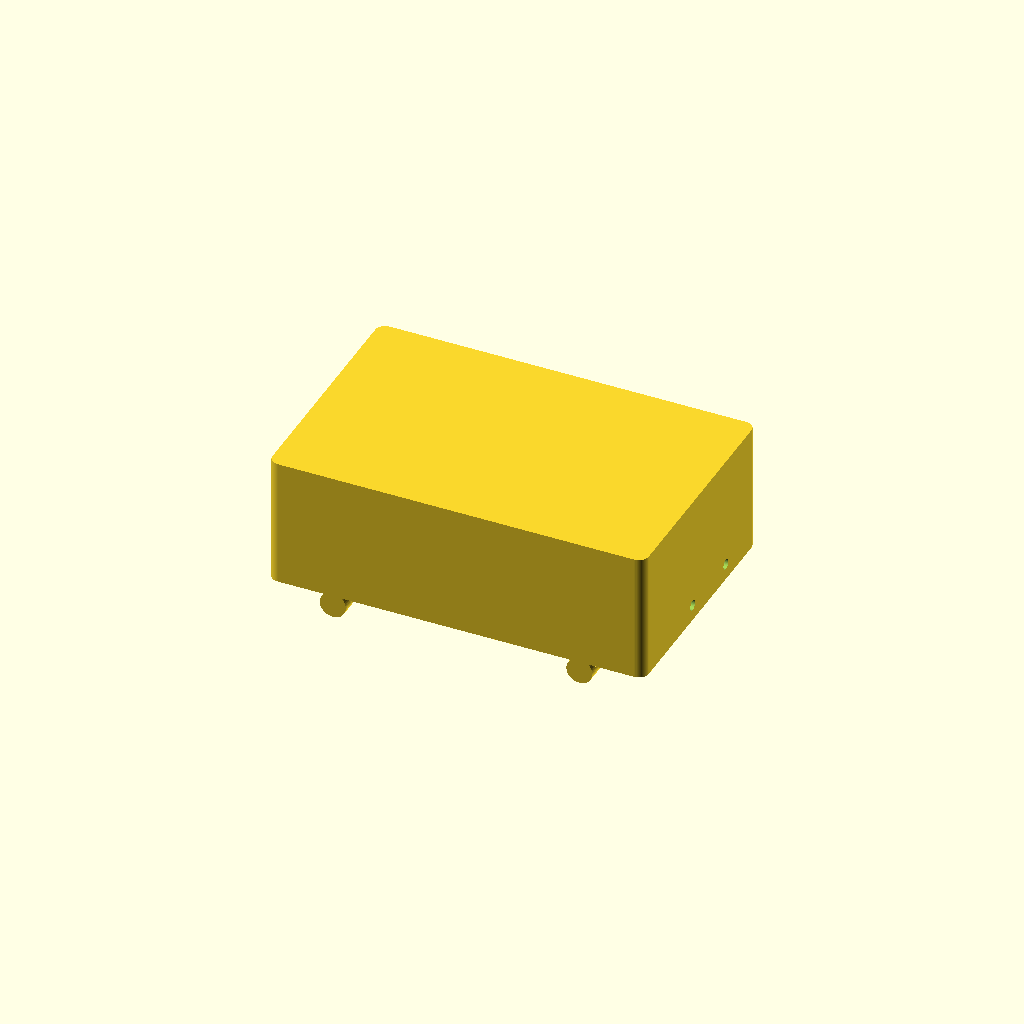
Cell 1 — every parameter at its default value.
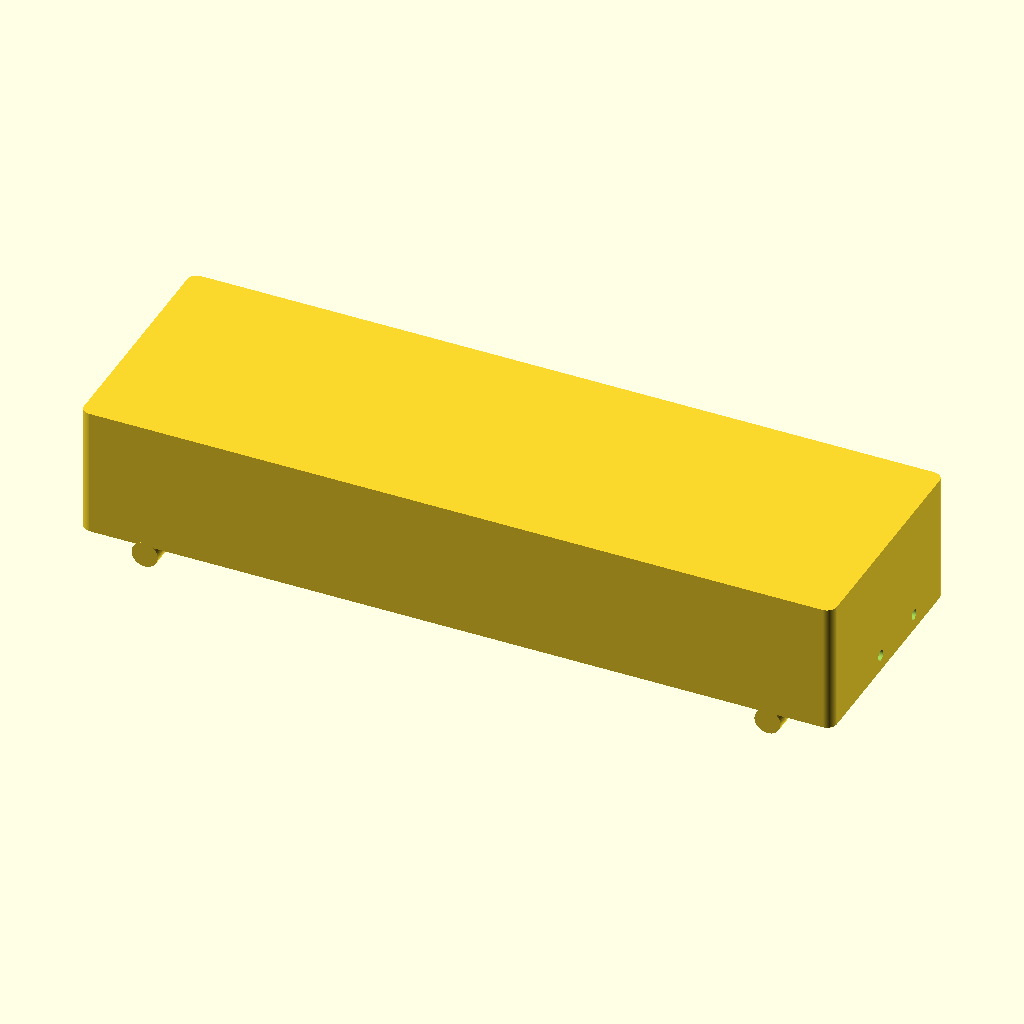
Cell 2 — pelvis_w set to 232, the other parameters unchanged.
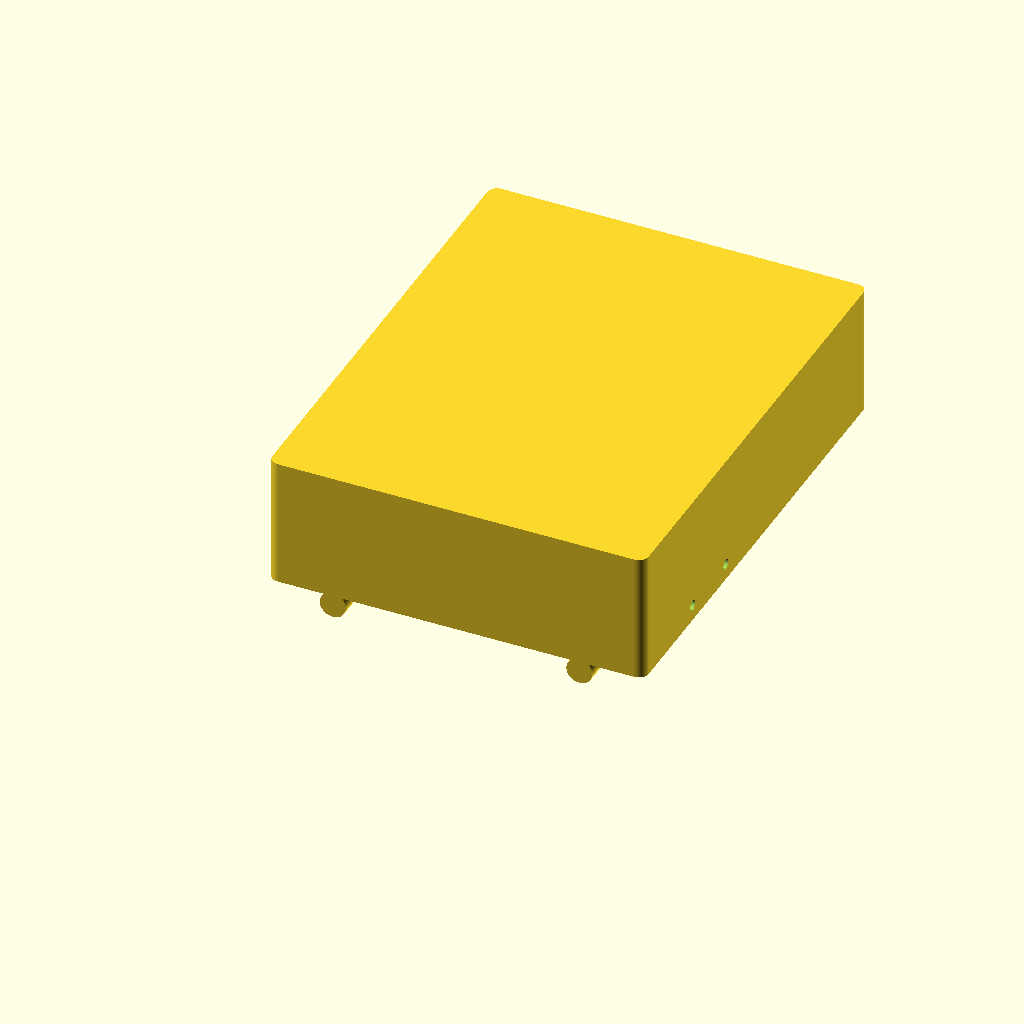
Cell 3 — pelvis_h set to 148, the other parameters unchanged.
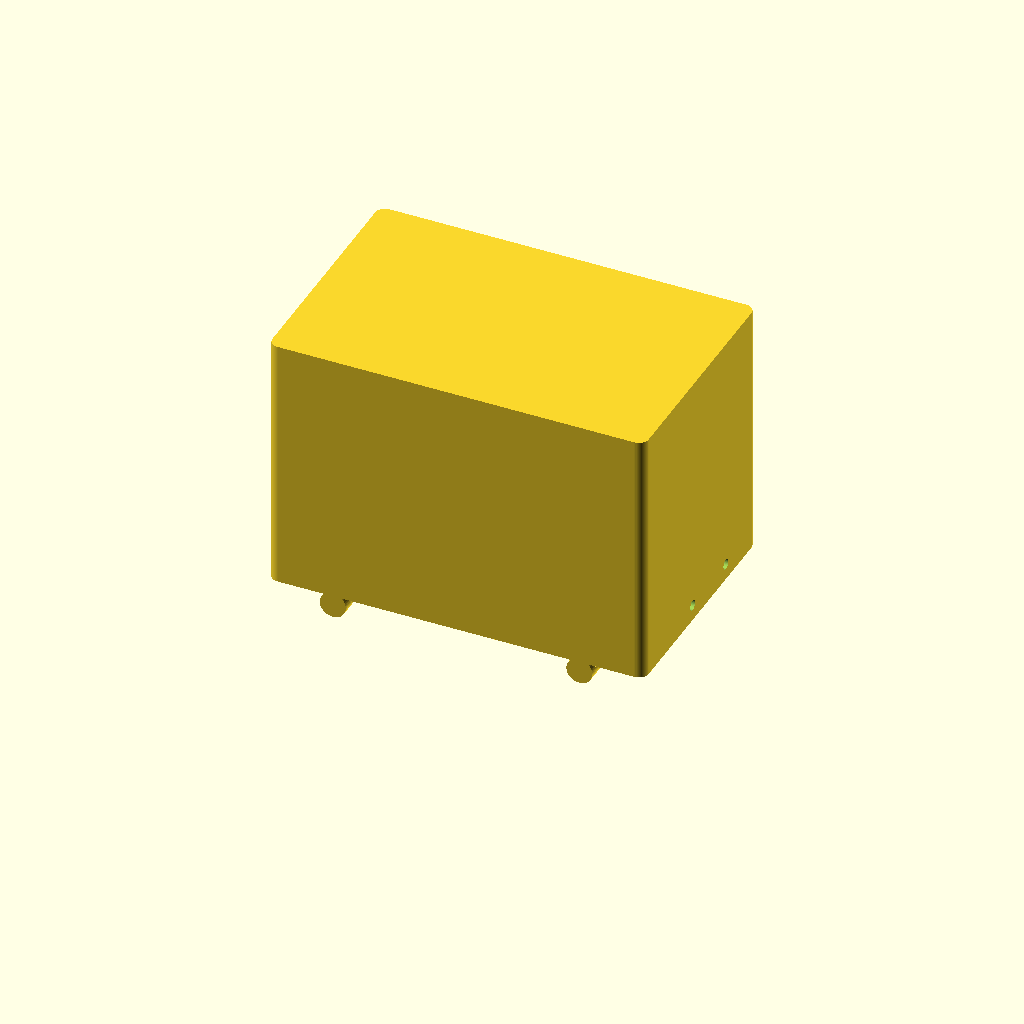
Cell 4: the same model with pelvis_d = 80.
All cells are drawn from one camera (rotation 55°, 0°, 25°, orthographic, colour scheme Cornfield), so only the parameter changes between them.
OpenSCAD source file CAD/generators/v1_scad/V1/骨盆核心舱.scad:
// 🤖 Mini-Atlas V1 - Pelvis Core (Armored Edition)
// 渲染精度设置 (越高越平滑，按 F6 渲染时可能稍慢)
$fn = 60; 

// === 1. 核心尺寸参数库 ===
pelvis_w = 116;    // 骨盆总宽度
pelvis_h = 74;     // 骨盆总高度
pelvis_d = 40;     // Z轴深度
wall_r   = 3;      // 整体外壳圆角半径 (防应力集中)

batt_w = 106;      // 电池仓尺寸 (已包含公差)
batt_h = 17;
batt_d = 36;

servo_w = 46;      // STS3215 舵机槽尺寸
servo_h = 32;
servo_d = 25;

// === 2. 紧固件工程公差标准 ===
minsert_d = 4.2;   // M3 铜热熔螺母预留底孔径 (非常关键！)
m3_clear_d = 3.2;  // M3 螺丝顺滑穿透孔径

// === 3. 高级自定义模块：圆角长方体 ===
// 利用 hull() 把四个圆柱体包络成一个带圆角的盒子
module rounded_box(w, h, d, r) {
    translate([r, r, 0])
    hull() {
        translate([0, 0, 0]) cylinder(r=r, h=d);
        translate([w-2*r, 0, 0]) cylinder(r=r, h=d);
        translate([0, h-2*r, 0]) cylinder(r=r, h=d);
        translate([w-2*r, h-2*r, 0]) cylinder(r=r, h=d);
    }
}

// === 4. 主体布尔相减逻辑 ===
difference() {
    
    // 【第一步：生成物理外壳与装甲 (Union 合集)】
    union() {
        // 基础倒角骨盆箱体
        translate([-pelvis_w/2, 0, 0])
            rounded_box(pelvis_w, pelvis_h, pelvis_d, wall_r);
        
        // 🚀 核心更新：背部防悬空装甲 (滑橇防刮条)
        // 突出于表面的半圆柱结构，防止摔倒时肚皮贴地导致轮子悬空
        translate([-pelvis_w/2 + 20, pelvis_h, -3]) 
            rotate([90, 0, 0]) cylinder(r=4, h=pelvis_h);
        translate([pelvis_w/2 - 20, pelvis_h, -3]) 
            rotate([90, 0, 0]) cylinder(r=4, h=pelvis_h);
    }

    // 【第二步：掏空内部机能舱室 (Difference 减法)】
    
    // 1. 电池抽屉
    translate([-batt_w/2, 5, -0.1])
        cube([batt_w, batt_h, batt_d]);
        
    // 2. 左右两侧总线舵机盲槽
    translate([-pelvis_w/2 + 5, 27, -0.1])
        cube([servo_w, servo_h, servo_d]);
    translate([pelvis_w/2 - 5 - servo_w, 27, -0.1])
        cube([servo_w, servo_h, servo_d]);
        
    // 3. 中心神经走线井
    translate([-7, 27, -0.1])
        cube([14, 47.1, 20]);

    // 【第三步：打孔 - M3 紧固件阵列】
    
    // 1. 顶部装配阵列 (4个 M3 热熔螺母孔)
    // 用于向上连接胸腔 (Torso) 或固定转接板，孔径设定为 4.2mm
    translate([-35, pelvis_h+0.1, 8]) rotate([90, 0, 0]) cylinder(d=minsert_d, h=6);
    translate([35, pelvis_h+0.1, 8]) rotate([90, 0, 0]) cylinder(d=minsert_d, h=6);
    translate([-35, pelvis_h+0.1, 32]) rotate([90, 0, 0]) cylinder(d=minsert_d, h=6);
    translate([35, pelvis_h+0.1, 32]) rotate([90, 0, 0]) cylinder(d=minsert_d, h=6);
    
    // 2. 髋关节舵机横向贯穿固定孔 (M3 穿透孔)
    // 用于穿透侧壁死死锁住 STS3215 舵机的安装耳，孔径设定为 3.2mm
    // (这里取舵机安装耳的标准间距做示例)
    // 左侧舵机固定孔
    translate([-pelvis_w/2 - 1, 32, 5]) rotate([0, 90, 0]) cylinder(d=m3_clear_d, h=12);
    translate([-pelvis_w/2 - 1, 54, 5]) rotate([0, 90, 0]) cylinder(d=m3_clear_d, h=12);
    // 右侧舵机固定孔
    translate([pelvis_w/2 - 11, 32, 5]) rotate([0, 90, 0]) cylinder(d=m3_clear_d, h=12);
    translate([pelvis_w/2 - 11, 54, 5]) rotate([0, 90, 0]) cylinder(d=m3_clear_d, h=12);
}
Customizer parameters (derived from the source; name, type, default, range or options):
pelvis_w: number, default 116
pelvis_h: number, default 74
pelvis_d: number, default 40
wall_r: number, default 3
batt_w: number, default 106
batt_h: number, default 17
batt_d: number, default 36
servo_w: number, default 46
servo_h: number, default 32
servo_d: number, default 25
minsert_d: number, default 4.2
m3_clear_d: number, default 3.2
